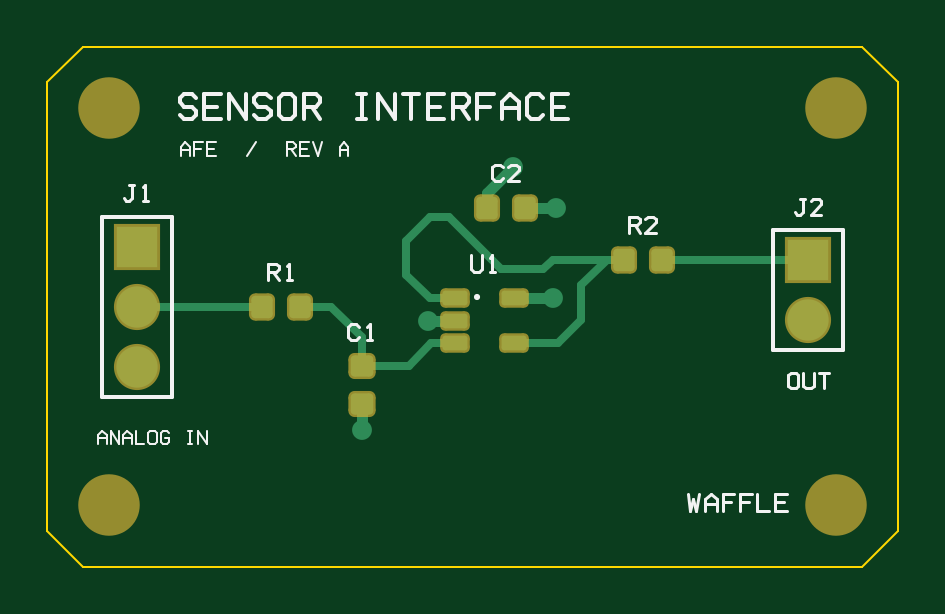
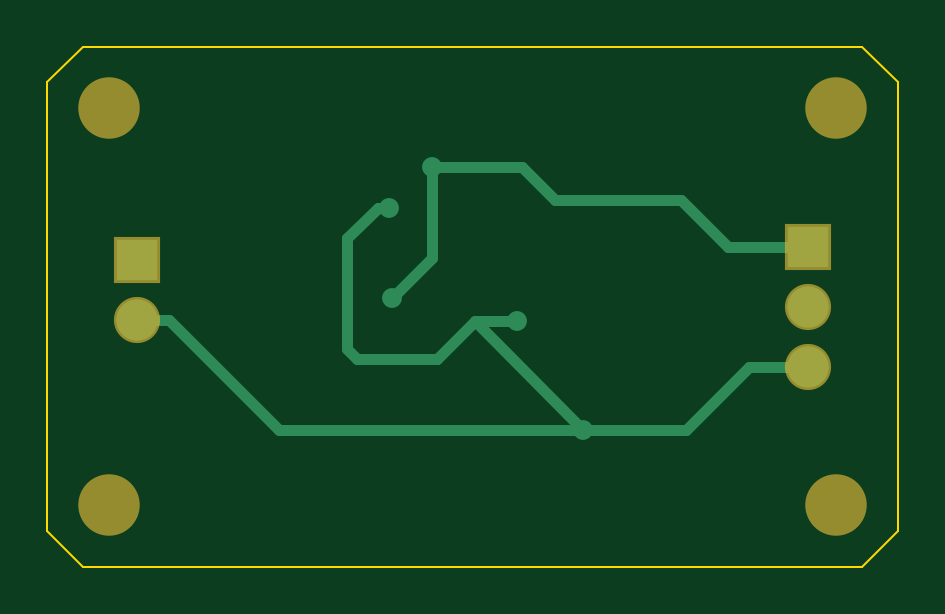
Circuit board: 8 layer files. Board 36.0 x 22.0 mm.
- drill: Sensor board-DrillReport.txt (1016 bytes)
- bottom_copper: Sensor board.GBL (1555 bytes)
- bottom_mask: Sensor board.GBS (614 bytes)
- outline: Sensor board.GM1 (582 bytes)
- top_copper: Sensor board.GTL (3273 bytes)
- top_silk: Sensor board.GTO (8481 bytes)
- paste: Sensor board.GTP (1148 bytes)
- top_mask: Sensor board.GTS (1463 bytes)

=== drill: Sensor board-DrillReport.txt (1016 bytes, source withheld) ===
=== bottom_copper: Sensor board.GBL ===
G04 Waffle fabrication output: Bottom Layer*
G04 Board: Sensor board*
%TF.GenerationSoftware,Waffle,Waffle,1.0*%
%TF.CreationDate,<date>*%
%TF.SameCoordinates,Original*%
%TF.FileFunction,Copper,L2,Bot*%
%TF.FilePolarity,Positive*%
%TF.Part,Single*%
%FSLAX46Y46*%
%MOMM*%
G04 Origin: board lower-left corner*
%LPD*%
G75*
G01*
%TA.AperFunction,ComponentPad*%
%ADD10R,1.75X1.75*%
%ADD11C,1.75*%
%TA.AperFunction,ViaPad*%
%ADD12C,0.84*%
%TA.AperFunction,Conductor*%
%ADD13C,0.48*%
%TD.AperFunction*%
%TO.N,VDD*%
%TO.P,J1,1*%
%TO.C,J1*%
D10*
X3800000Y13540000D03*
%TO.N,VIN*%
%TO.P,J1,2*%
D11*
X3800000Y11000000D03*
%TO.N,GND*%
%TO.P,J1,3*%
X3800000Y8460000D03*
%TO.N,VOUT*%
%TO.P,J2,1*%
%TO.C,J2*%
D10*
X32200000Y12970000D03*
%TO.N,GND*%
%TO.P,J2,2*%
D11*
X32200000Y10430000D03*
%TO.N,VDD*%
%TD.P*%
%TD.C*%
D12*
X19700000Y16900000D03*
D13*
X3800000Y13540000D02*
X7200000Y13540000D01*
X9160000Y15500000D01*
X14500000Y15500000D01*
X15900000Y16900000D01*
X19700000Y16900000D01*
D12*
X21400000Y11350000D03*
D13*
X19700000Y16900000D02*
X19700000Y13050000D01*
X21400000Y11350000D01*
%TO.N,GND*%
D12*
X16100000Y10400000D03*
X21550000Y15200000D03*
X13300000Y5800000D03*
D13*
X3800000Y8460000D02*
X6300000Y8460000D01*
X8960000Y5800000D01*
X13300000Y5800000D01*
X17900000Y10400000D01*
X16100000Y10400000D01*
X17900000Y10400000D02*
X19500000Y8800000D01*
X22900000Y8800000D01*
X23300000Y9200000D01*
X23300000Y13900000D01*
X22000000Y15200000D01*
X21550000Y15200000D01*
X13300000Y5800000D02*
X26200000Y5800000D01*
X30830000Y10430000D01*
X32200000Y10430000D01*
%TD.N*%
M02*

=== bottom_mask: Sensor board.GBS ===
G04 Waffle fabrication output: Bottom Solder*
G04 Board: Sensor board*
%TF.GenerationSoftware,Waffle,Waffle,1.0*%
%TF.CreationDate,<date>*%
%TF.SameCoordinates,Original*%
%TF.FileFunction,Soldermask,Bot*%
%TF.FilePolarity,Negative*%
%TF.Part,Single*%
%FSLAX46Y46*%
%MOMM*%
G04 Origin: board lower-left corner*
%LPD*%
G75*
G01*
%ADD10R,1.9532X1.9532*%
%ADD11C,1.9532*%
%ADD12C,2.6032*%
D10*
X3800000Y13540000D03*
D11*
X3800000Y11000000D03*
X3800000Y8460000D03*
D10*
X32200000Y12970000D03*
D11*
X32200000Y10430000D03*
D12*
X2600000Y19400000D03*
X33400000Y19400000D03*
X2600000Y2600000D03*
X33400000Y2600000D03*
M02*

=== outline: Sensor board.GM1 ===
G04 Waffle fabrication output: Mechanical 1 (board outline)*
G04 Board: Sensor board*
%TF.GenerationSoftware,Waffle,Waffle,1.0*%
%TF.CreationDate,<date>*%
%TF.SameCoordinates,Original*%
%TF.FileFunction,Profile,NP*%
%TF.FilePolarity,Positive*%
%TF.Part,Single*%
%FSLAX46Y46*%
%MOMM*%
G04 Origin: board lower-left corner*
%LPD*%
G75*
G01*
%TA.AperFunction,Profile*%
%ADD10C,0.1*%
%TD.AperFunction*%
D10*
X1500000Y22000000D02*
X34500000Y22000000D01*
X36000000Y20500000D01*
X36000000Y1500000D01*
X34500000Y0D01*
X1500000Y0D01*
X0Y1500000D01*
X0Y20500000D01*
X1500000Y22000000D01*
M02*

=== top_copper: Sensor board.GTL ===
G04 Waffle fabrication output: Top Layer*
G04 Board: Sensor board*
%TF.GenerationSoftware,Waffle,Waffle,1.0*%
%TF.CreationDate,<date>*%
%TF.SameCoordinates,Original*%
%TF.FileFunction,Copper,L1,Top*%
%TF.FilePolarity,Positive*%
%TF.Part,Single*%
%FSLAX46Y46*%
%MOMM*%
G04 Origin: board lower-left corner*
%LPD*%
G75*
G01*
%AMATR1*
21,1,0.9,0.626,0,0,0*
21,1,0.576,0.95,0,0,0*
1,1,0.324,0.288,-0.313*
1,1,0.324,-0.288,-0.313*
1,1,0.324,-0.288,0.313*
1,1,0.324,0.288,0.313*%
%AMATR2*
21,1,0.9,0.626,0,0,270*
21,1,0.576,0.95,0,0,270*
1,1,0.324,-0.313,-0.288*
1,1,0.324,-0.313,0.288*
1,1,0.324,0.313,0.288*
1,1,0.324,0.313,-0.288*%
%AMATR3*
21,1,1.05,0.3968,0,0,0*
21,1,0.8268,0.62,0,0,0*
1,1,0.2232,0.4134,-0.1984*
1,1,0.2232,-0.4134,-0.1984*
1,1,0.2232,-0.4134,0.1984*
1,1,0.2232,0.4134,0.1984*%
%TA.AperFunction,ComponentPad*%
%ADD10R,1.75X1.75*%
%ADD11C,1.75*%
%TA.AperFunction,SMDPad,CuDef*%
%ADD12ATR1*%
%ADD13ATR2*%
%ADD14ATR3*%
%TA.AperFunction,Conductor*%
%ADD15C,0.32*%
%TA.AperFunction,ViaPad*%
%ADD16C,0.84*%
%TA.AperFunction,Conductor*%
%ADD17C,0.48*%
%TD.AperFunction*%
%TO.N,VDD*%
%TO.P,J1,1*%
%TO.C,J1*%
D10*
X3800000Y13540000D03*
%TO.N,VIN*%
%TO.P,J1,2*%
D11*
X3800000Y11000000D03*
%TO.N,GND*%
%TO.P,J1,3*%
X3800000Y8460000D03*
%TO.N,VIN*%
%TO.P,R1,1*%
%TO.C,R1*%
D12*
X9100000Y11000000D03*
%TO.N,FILTER*%
%TO.P,R1,2*%
X10700000Y11000000D03*
%TO.P,C1,1*%
%TO.C,C1*%
D13*
X13300000Y8500000D03*
%TO.N,GND*%
%TO.P,C1,2*%
X13300000Y6900000D03*
%TO.N,BUF*%
%TO.P,U1,1,OUT*%
%TO.C,U1*%
D14*
X17250000Y11350000D03*
%TO.N,GND*%
%TO.P,U1,2,V\u2212*%
X17250000Y10400000D03*
%TO.N,FILTER*%
%TO.P,U1,3,+IN*%
X17250000Y9450000D03*
%TO.N,BUF*%
%TO.P,U1,4,\u2212IN*%
X19750000Y9450000D03*
%TO.N,VDD*%
%TO.P,U1,5,V+*%
X19750000Y11350000D03*
%TO.N,BUF*%
%TO.P,R2,1*%
%TO.C,R2*%
D12*
X24400000Y13000000D03*
%TO.N,VOUT*%
%TO.P,R2,2*%
X26000000Y13000000D03*
%TO.P,J2,1*%
%TO.C,J2*%
D10*
X32200000Y12970000D03*
%TO.N,GND*%
%TO.P,J2,2*%
D11*
X32200000Y10430000D03*
%TO.N,VDD*%
%TO.P,C2,1*%
%TO.C,C2*%
D12*
X18600000Y15200000D03*
%TO.N,GND*%
%TO.P,C2,2*%
X20200000Y15200000D03*
%TO.N,VIN*%
%TD.P*%
%TD.C*%
D15*
X3800000Y11000000D02*
X9100000Y11000000D01*
%TO.N,FILTER*%
X10700000Y11000000D02*
X12000000Y11000000D01*
X13300000Y9700000D01*
X13300000Y8500000D01*
X13300000Y8500000D02*
X15300000Y8500000D01*
X16250000Y9450000D01*
X17250000Y9450000D01*
%TO.N,BUF*%
X17250000Y11350000D02*
X16200000Y11350000D01*
X15200000Y12350000D01*
X15200000Y13800000D01*
X16200000Y14800000D01*
X17000000Y14800000D01*
X19200000Y12600000D01*
X21000000Y12600000D01*
X21400000Y13000000D01*
X24400000Y13000000D01*
X19750000Y9450000D02*
X21600000Y9450000D01*
X22600000Y10450000D01*
X22600000Y11900000D01*
X23700000Y13000000D01*
X24400000Y13000000D01*
%TO.N,VOUT*%
X26000000Y13000000D02*
X29600000Y13000000D01*
X29630000Y12970000D01*
X32200000Y12970000D01*
%TO.N,VDD*%
D16*
X19700000Y16900000D03*
D17*
X19700000Y16900000D02*
X18600000Y15800000D01*
X18600000Y15200000D01*
D16*
X21400000Y11350000D03*
D17*
X21400000Y11350000D02*
X19750000Y11350000D01*
%TO.N,GND*%
D16*
X16100000Y10400000D03*
D17*
X17250000Y10400000D02*
X16100000Y10400000D01*
D16*
X21550000Y15200000D03*
D17*
X20200000Y15200000D02*
X21550000Y15200000D01*
D16*
X13300000Y5800000D03*
D17*
X13300000Y6900000D02*
X13300000Y5800000D01*
%TD.N*%
M02*

=== top_silk: Sensor board.GTO (8481 bytes, source omitted) ===
=== paste: Sensor board.GTP (1148 bytes, source withheld) ===
=== top_mask: Sensor board.GTS (1463 bytes, source withheld) ===
